Image classification data set "data" (ritikaaramani/rescue-connect on GitHub). Class labels (4): bridge flyover, industrial, landmark, residential.

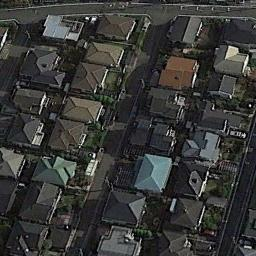
Label: residential

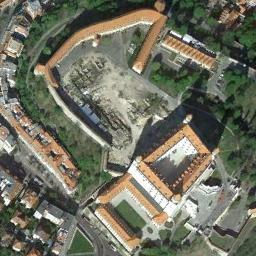
Label: landmark

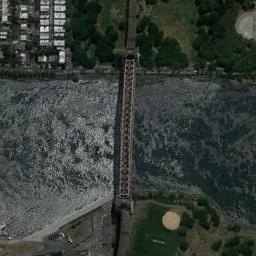
Label: bridge flyover

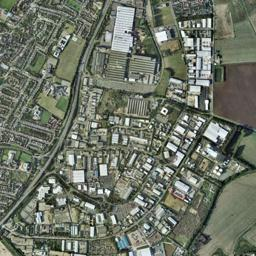
Label: industrial

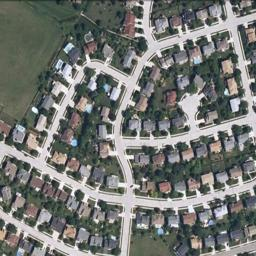
Label: residential

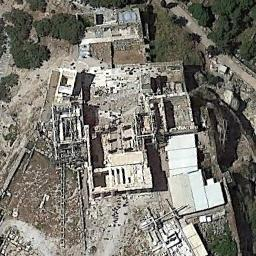
Label: landmark
